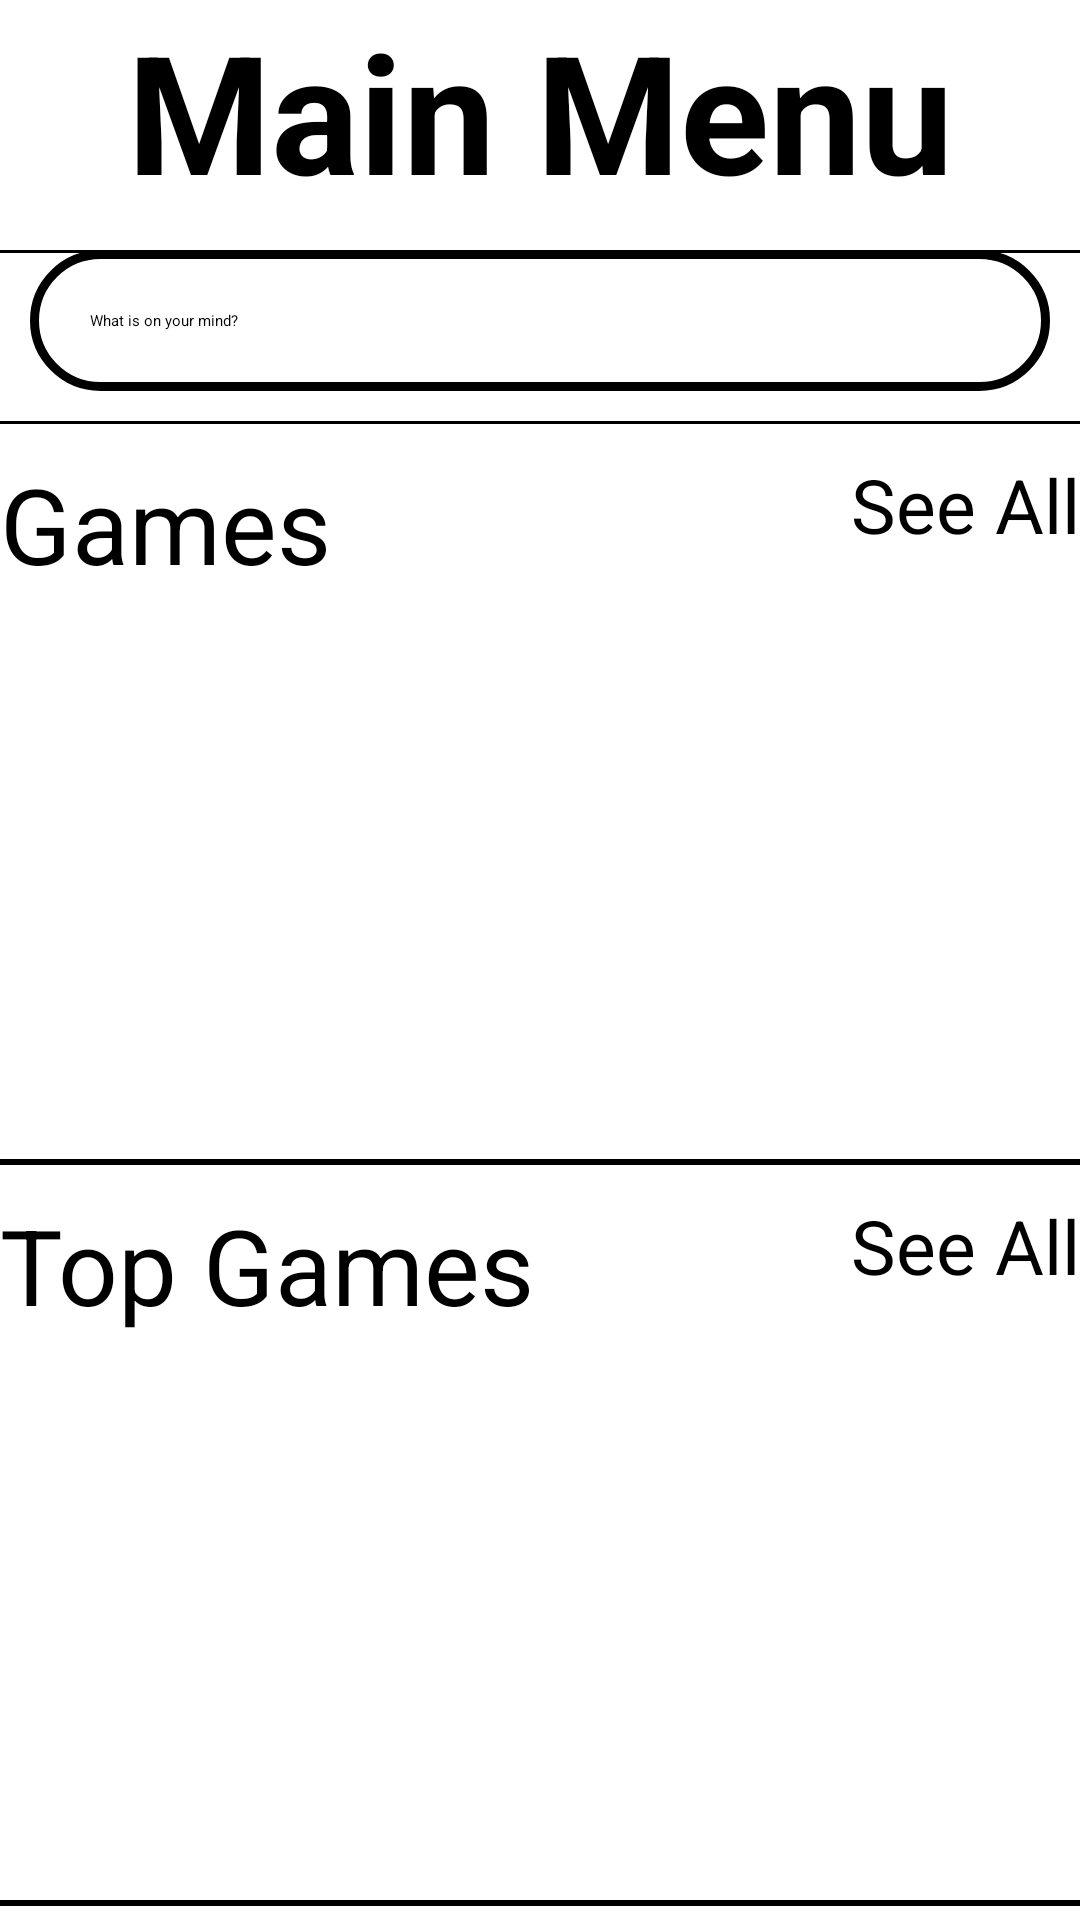

Reconstruct the res/layout file that produces this screen, plus the resources it refers to.
<!-- AndroidManifest.xml: application theme Theme.GL -->
<!-- res/layout/fragment_main_menu_fragments.xml -->
<?xml version="1.0" encoding="utf-8"?>
<LinearLayout
    xmlns:android="http://schemas.android.com/apk/res/android"
    android:layout_width="match_parent"
    android:layout_height="match_parent"
    android:orientation="vertical">



    <TextView
        android:layout_width="wrap_content"
        android:layout_height="wrap_content"
        android:layout_centerInParent="true"
        android:text="@string/main_menu"
        android:textSize="55sp"
        android:textStyle="bold"
        android:layout_gravity="center"/>

    <include layout="@layout/serach_edit_text"
        android:id="@+id/search_edit_text"/>

    <include layout="@layout/options_menu"/>


</LinearLayout>
<!-- res/layout/serach_edit_text.xml (included above) -->
<?xml version="1.0" encoding="utf-8"?>
<FrameLayout xmlns:android="http://schemas.android.com/apk/res/android"
    xmlns:app="http://schemas.android.com/apk/res-auto"
    android:orientation="vertical"
    android:layout_width="match_parent"
    android:layout_height="wrap_content">

    <LinearLayout
        android:layout_width="match_parent"
        android:layout_height="wrap_content"
        android:orientation="horizontal">

        <EditText
            android:layout_width="0dp"
            android:layout_height="wrap_content"
            android:layout_weight="4"
            android:text="@string/what_is_on_your_mind"
            android:padding="20sp"
            android:layout_marginTop="10dp"
            android:layout_marginHorizontal="10dp"
            android:id="@+id/search_input_text"
            android:background="@drawable/background_circle_search"/>

    </LinearLayout>

    <View
        android:layout_width="match_parent"
        android:layout_height="1dp"
        android:layout_marginVertical="10dp"
        android:background="@color/black"/>

</FrameLayout>
<!-- res/layout/options_menu.xml (included above) -->
<?xml version="1.0" encoding="utf-8"?>
<ScrollView xmlns:android="http://schemas.android.com/apk/res/android"
    android:layout_width="match_parent"
    android:layout_height="match_parent">

   <LinearLayout
       android:layout_width="match_parent"
       android:layout_height="match_parent"
       android:orientation="vertical">
    <View
        android:layout_width="match_parent"
        android:layout_height="1dp"
        android:layout_marginVertical="10dp"
        android:background="@color/black"/>

    
    <FrameLayout
        android:layout_width="match_parent"
        android:layout_height="match_parent"
        android:layout_weight="1">

        <Button
            android:layout_width="wrap_content"
            android:layout_height="wrap_content"
            android:id="@+id/click_see_all_game"
            android:layout_gravity="right"
            android:text="@string/see_all"
            android:textSize="25sp"/>

        <TextView
            android:layout_width="wrap_content"
            android:layout_height="wrap_content"
            android:layout_marginRight="5dp"
            android:text="Games"
            android:textSize="35sp"/>


        <androidx.recyclerview.widget.RecyclerView
            android:id="@+id/recycle_view_all_games"
            android:layout_marginTop="55dp"
            android:layout_width="match_parent"
            android:layout_height="170dp" />

    </FrameLayout>
    

    <View
        android:layout_width="match_parent"
        android:layout_height="2dp"
        android:layout_marginVertical="10dp"
        android:background="@color/black"/>

    
    <FrameLayout
        android:layout_width="match_parent"
        android:layout_height="match_parent"
        android:layout_weight="1">

        <Button
            android:layout_width="wrap_content"
            android:layout_height="wrap_content"
            android:id="@+id/click_see_top_game"
            android:layout_gravity="right"
            android:text="@string/see_all"
            android:textSize="25sp"/>

        <TextView
            android:layout_width="wrap_content"
            android:layout_height="wrap_content"
            android:layout_marginRight="5dp"
            android:text="@string/top_games"
            android:textSize="35sp"/>


        <androidx.recyclerview.widget.RecyclerView
            android:id="@+id/recycle_view_top_game"
            android:layout_marginTop="55dp"
            android:layout_width="match_parent"
            android:layout_height="170dp" />

    </FrameLayout> 


    <View
        android:layout_width="match_parent"
        android:layout_height="2dp"
        android:layout_marginVertical="10dp"
        android:background="@color/black"/>

    
    <FrameLayout
        android:layout_width="match_parent"
        android:layout_height="match_parent"
        android:layout_weight="1">

        <Button
            android:layout_width="wrap_content"
            android:layout_height="wrap_content"
            android:layout_gravity="right"
            android:id="@+id/click_see_cooming_soon_game"
            android:text="@string/see_all"
            android:textSize="25sp"/>

        <TextView
            android:layout_width="wrap_content"
            android:layout_height="wrap_content"
            android:layout_marginRight="5dp"
            android:text="@string/cooming_soon"
            android:textSize="35sp"/>


        <androidx.recyclerview.widget.RecyclerView
            android:id="@+id/recycler_view_cooming_soon_game"
            android:layout_marginTop="55dp"
            android:layout_width="match_parent"
            android:layout_height="170dp" />

    </FrameLayout> 


    <View
        android:layout_width="match_parent"
        android:layout_height="1dp"
        android:layout_marginVertical="10dp"
        android:background="@color/black"/>


    <View
        android:layout_width="match_parent"
        android:layout_height="1dp"
        android:layout_marginVertical="10dp"
        android:background="@color/black"/>

   </LinearLayout>

</ScrollView>
<!-- resources referenced by this layout -->
<resources>
  <!-- drawable background_circle_search (drawable) -->
  <?xml version="1.0" encoding="utf-8"?>
  <selector xmlns:android="http://schemas.android.com/apk/res/android">
  
      <item>
  
          <shape android:shape="rectangle">
              <corners android:radius="75dp"/>
              <stroke android:width="3dp" android:color="@color/black"/>
  
          </shape>
  
      </item>
  
  </selector>
  <string name="cooming_soon">Cooming Soon</string>
  <string name="main_menu">Main Menu</string>
  <string name="see_all">See All</string>
  <string name="top_games">Top Games</string>
  <string name="what_is_on_your_mind">What is on your mind?</string>
  <!-- not gathered from this repository: default colours our renderer supplied (Android Studio template values) -->
  <color name="black">#FF000000</color>
</resources>
